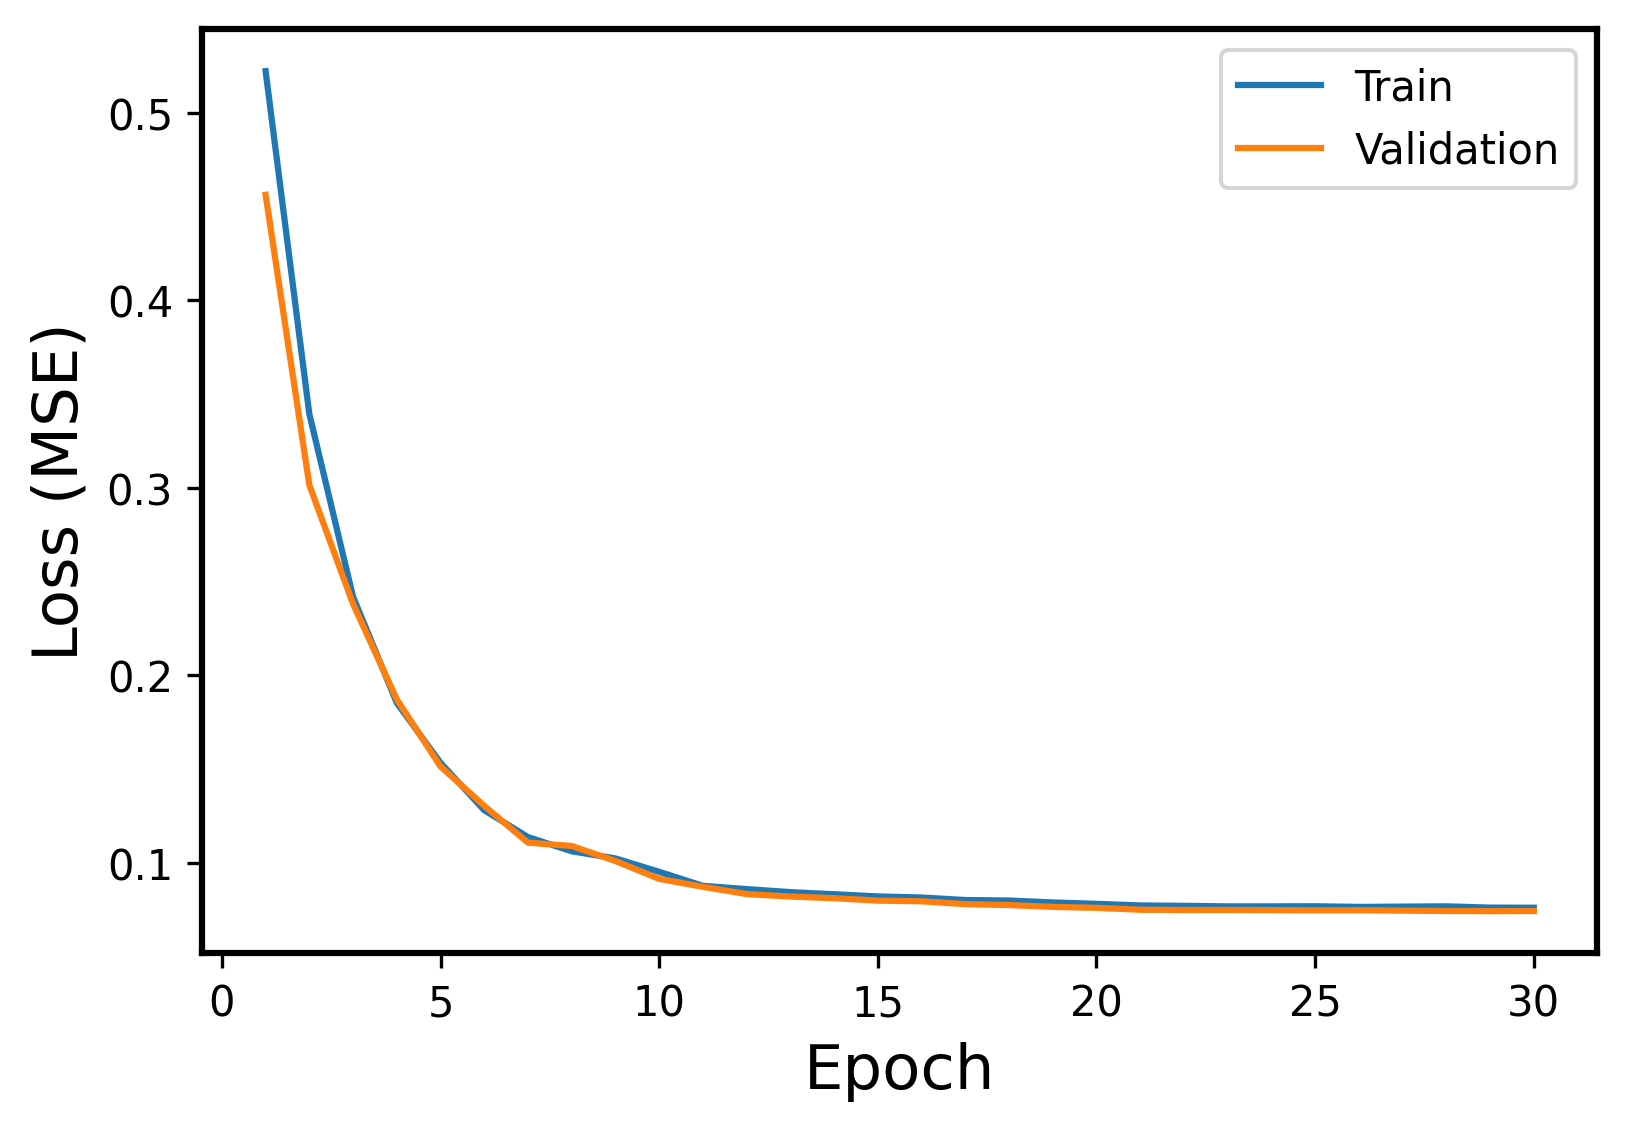

Values plotted in this chart, from the file beside it:
Epoch, Events, Error
1, Train, 0.5222
1, Validation, 0.4562
2, Train, 0.3394
2, Validation, 0.3015
3, Train, 0.2419
3, Validation, 0.2381
4, Train, 0.1854
4, Validation, 0.1873
5, Train, 0.1534
5, Validation, 0.1515
6, Train, 0.1282
6, Validation, 0.1305
7, Train, 0.1139
7, Validation, 0.1109
8, Train, 0.1063
8, Validation, 0.1091
9, Train, 0.1025
9, Validation, 0.1011
10, Train, 0.09534
10, Validation, 0.09157
11, Train, 0.08786
11, Validation, 0.08733
12, Train, 0.08611
12, Validation, 0.08349
13, Train, 0.0845
13, Validation, 0.08214
14, Train, 0.08339
14, Validation, 0.08127
15, Train, 0.08221
15, Validation, 0.07999
16, Train, 0.08164
16, Validation, 0.07962
17, Train, 0.0803
17, Validation, 0.07811
18, Train, 0.08003
18, Validation, 0.0776
19, Train, 0.079
19, Validation, 0.07663
20, Train, 0.07827
20, Validation, 0.07614
21, Train, 0.0774
21, Validation, 0.07513
22, Train, 0.07719
22, Validation, 0.07501
23, Train, 0.07692
23, Validation, 0.07502
24, Train, 0.07693
24, Validation, 0.07491
25, Train, 0.07697
25, Validation, 0.07481
26, Train, 0.07663
26, Validation, 0.07485
27, Train, 0.07678
27, Validation, 0.07464
28, Train, 0.07693
28, Validation, 0.07444
29, Train, 0.07625
29, Validation, 0.07436
30, Train, 0.0762
30, Validation, 0.07441
